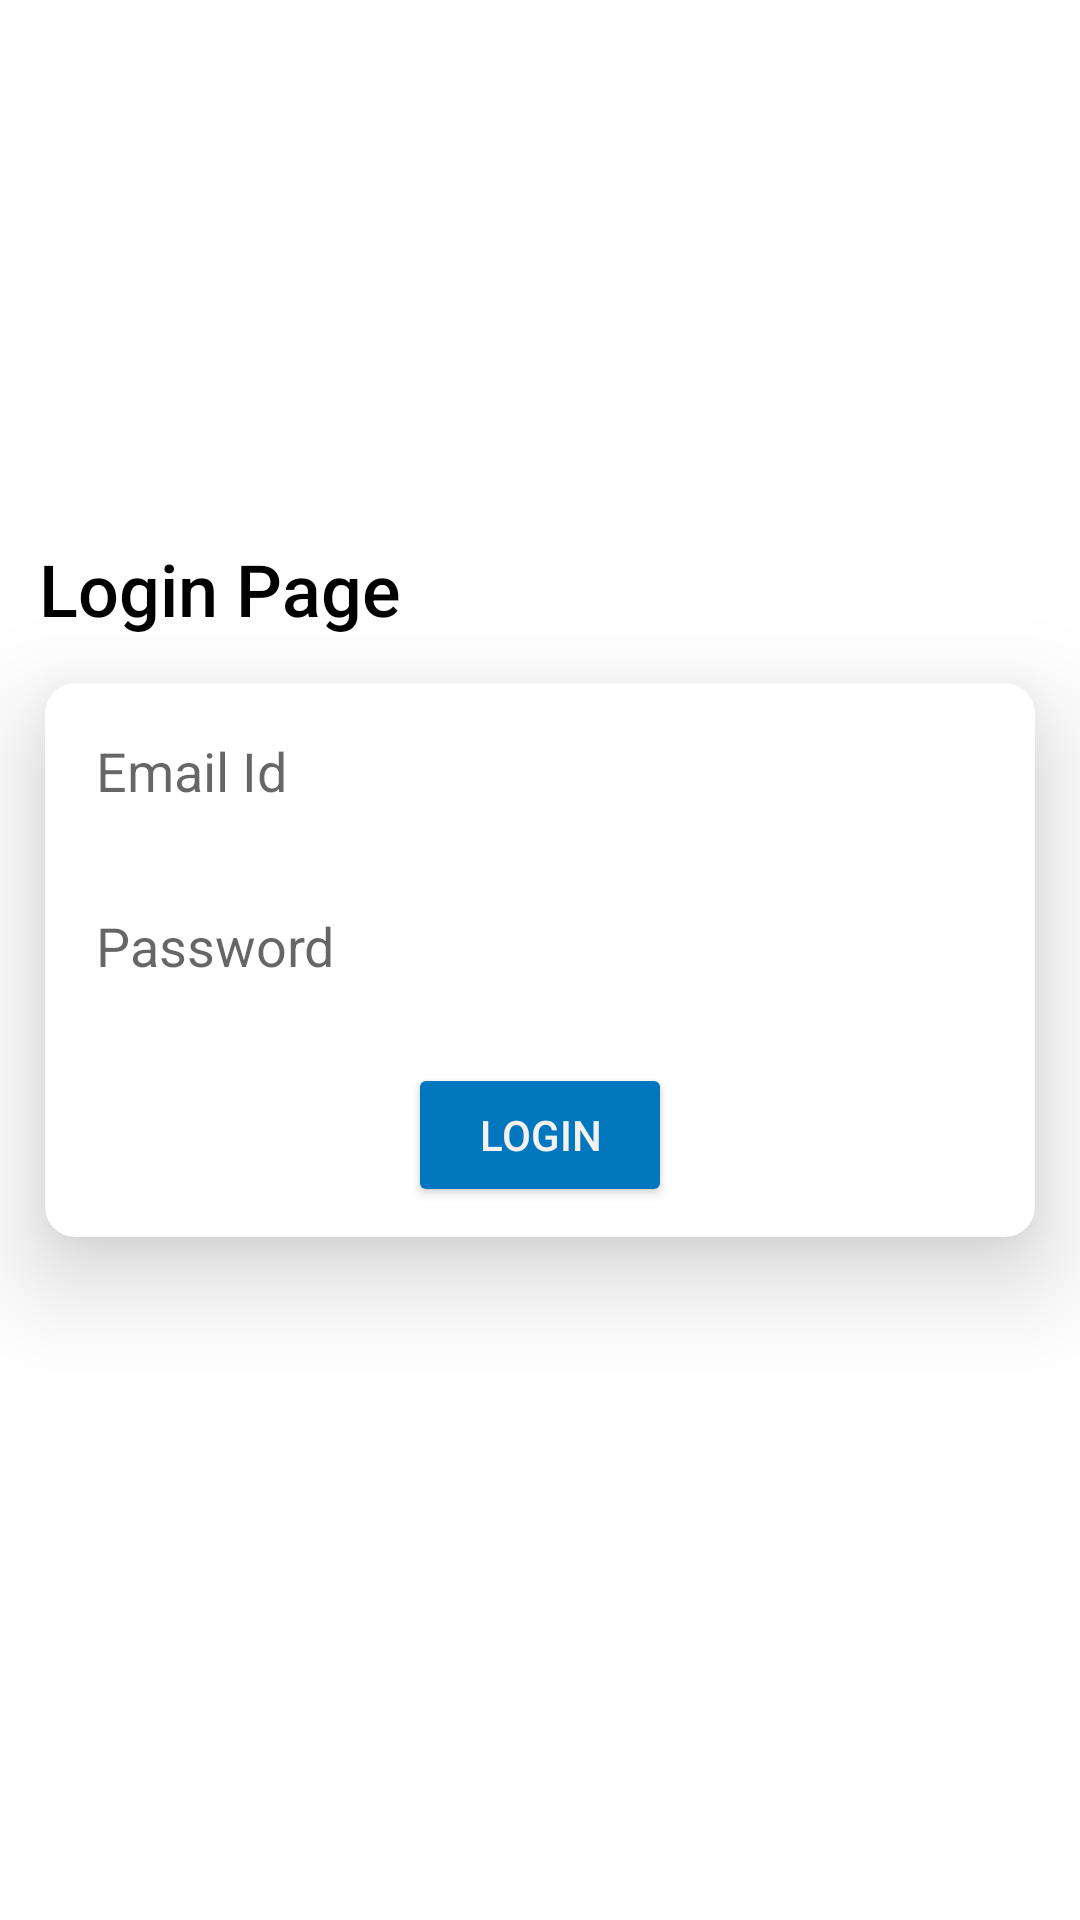

The Android layout XML behind this screen, and the referenced resources:
<!-- AndroidManifest.xml: application theme Theme.MaterialComponents.Light.NoActionBar -->
<!-- res/layout/activity_user_auth.xml -->
<?xml version="1.0" encoding="utf-8"?>
<androidx.constraintlayout.widget.ConstraintLayout xmlns:android="http://schemas.android.com/apk/res/android"
    xmlns:app="http://schemas.android.com/apk/res-auto"
    xmlns:tools="http://schemas.android.com/tools"
    android:layout_width="match_parent"
    android:layout_height="match_parent"
    tools:context=".user.UserAuth">

    <TextView
        android:id="@+id/textView14"
        android:layout_width="wrap_content"
        android:layout_height="wrap_content"
        android:layout_marginTop="180dp"
        android:fontFamily="sans-serif-medium"
        android:text="Login Page"
        android:textColor="#000000"
        android:textSize="24sp"
        app:layout_constraintEnd_toEndOf="parent"
        app:layout_constraintHorizontal_bias="0.055"
        app:layout_constraintStart_toStartOf="parent"
        app:layout_constraintTop_toTopOf="parent" />

    <androidx.cardview.widget.CardView
        android:id="@+id/cardView"
        android:layout_width="match_parent"
        android:layout_height="wrap_content"
        android:layout_margin="15dp"
        app:cardCornerRadius="10dp"
        app:cardElevation="20dp"
        app:layout_constraintBottom_toBottomOf="parent"
        app:layout_constraintEnd_toEndOf="parent"
        app:layout_constraintStart_toStartOf="parent"
        app:layout_constraintTop_toTopOf="parent">

        <LinearLayout
            android:layout_width="match_parent"
            android:layout_height="match_parent"
            android:orientation="vertical">

            <EditText
                android:id="@+id/useremail"
                android:layout_width="match_parent"
                android:layout_height="wrap_content"
                android:layout_margin="7dp"
                android:background="@drawable/rounded_edittext"
                android:ems="10"
                android:hint="Email Id"
                android:inputType="textEmailAddress"
                android:padding="10dp" />

            <EditText
                android:id="@+id/userpass"
                android:layout_width="match_parent"
                android:layout_height="wrap_content"
                android:layout_margin="7dp"
                android:background="@drawable/rounded_edittext"
                android:ems="10"
                android:hint="Password"
                android:inputType="textPassword"
                android:padding="10dp" />

            <Button
                android:id="@+id/u_login"
                android:layout_width="wrap_content"
                android:layout_height="wrap_content"
                android:layout_gravity="center"
                android:layout_margin="10dp"
                android:backgroundTint="#0277BD"
                android:padding="12dp"
                android:text="Login"
                android:textColor="#F4F1F1"
                app:cornerRadius="12dp" />
        </LinearLayout>
    </androidx.cardview.widget.CardView>

    <ProgressBar
        android:id="@+id/progressBar2"
        style="?android:attr/progressBarStyle"
        android:layout_width="wrap_content"
        android:layout_height="wrap_content"
        android:indeterminateTint="@color/purple_200"
        app:layout_constraintBottom_toBottomOf="parent"
        app:layout_constraintEnd_toEndOf="parent"
        app:layout_constraintStart_toStartOf="parent"
        app:layout_constraintTop_toTopOf="parent"
        app:layout_constraintVertical_bias="0.702" />

</androidx.constraintlayout.widget.ConstraintLayout>
<!-- resources referenced by this layout -->
<resources>
  <color name="purple_200">#FF0277BD</color>
</resources>
